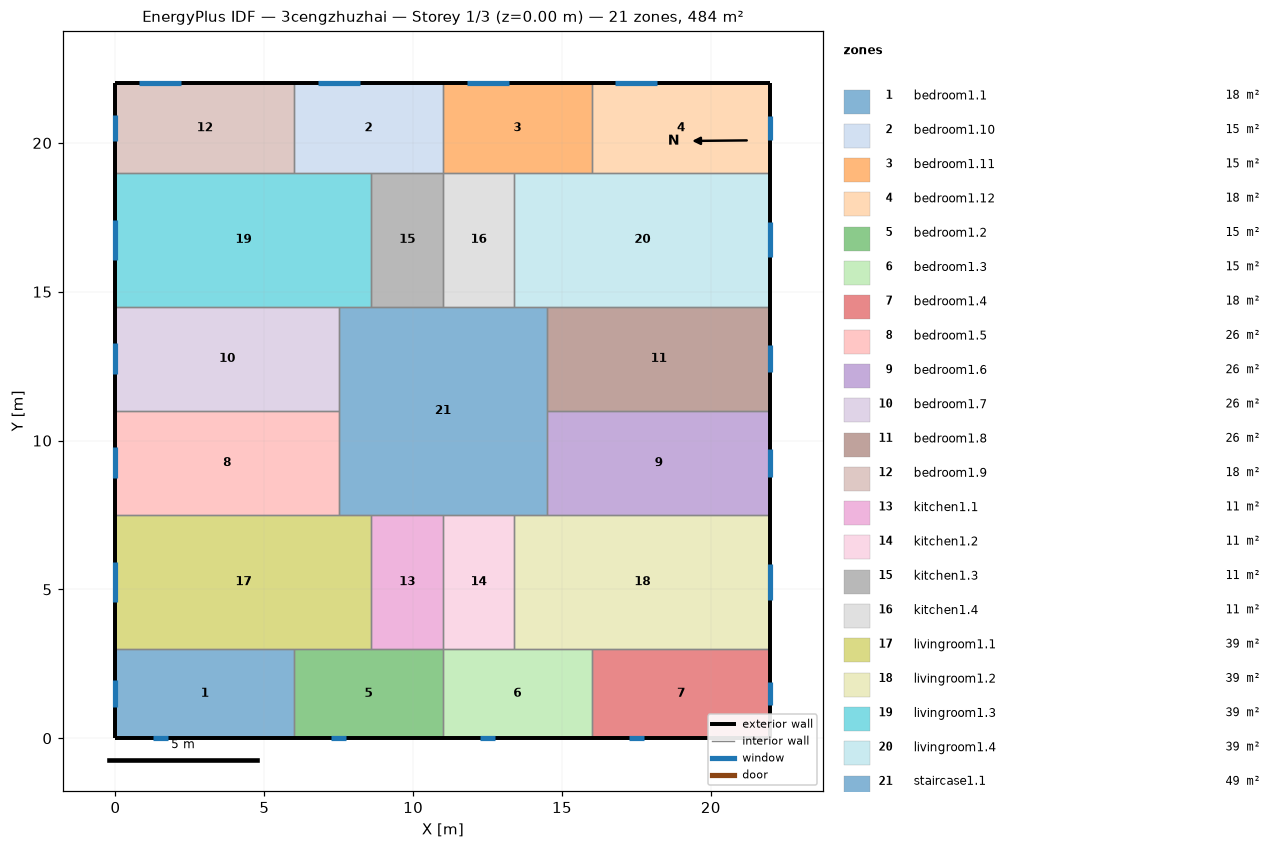
=== STOREY PLAN SPEC (per zone: floor XY polygon, exterior-wall plan segments, windows/doors) ===
zone 1: bedroom1.1  (18.0 m²)
  floor: (6.00, 3.00) (6.00, 0.00) (0.00, 0.00) (0.00, 3.00)
  exterior wall: (0.00, 3.00) – (0.00, 0.00)  [3.0 m]
    window: (0.00, 1.95) – (0.00, 1.05)  [1.3 m²]
  exterior wall: (0.00, 0.00) – (6.00, 0.00)  [6.0 m]
    window: (1.25, 0.00) – (1.75, 0.00)  [0.7 m²]
  interior walls: 2
zone 2: bedroom1.10  (15.0 m²)
  floor: (11.00, 22.00) (11.00, 19.00) (6.00, 19.00) (6.00, 22.00)
  exterior wall: (11.00, 22.00) – (6.00, 22.00)  [5.0 m]
    window: (8.20, 22.00) – (6.80, 22.00)  [2.1 m²]
  interior walls: 4
zone 3: bedroom1.11  (15.0 m²)
  floor: (16.00, 22.00) (16.00, 19.00) (11.00, 19.00) (11.00, 22.00)
  exterior wall: (16.00, 22.00) – (11.00, 22.00)  [5.0 m]
    window: (13.20, 22.00) – (11.80, 22.00)  [2.1 m²]
  interior walls: 4
zone 4: bedroom1.12  (18.0 m²)
  floor: (22.00, 22.00) (22.00, 19.00) (16.00, 19.00) (16.00, 22.00)
  exterior wall: (22.00, 19.00) – (22.00, 22.00)  [3.0 m]
    window: (22.00, 20.10) – (22.00, 20.90)  [1.2 m²]
  exterior wall: (22.00, 22.00) – (16.00, 22.00)  [6.0 m]
    window: (18.20, 22.00) – (16.80, 22.00)  [2.1 m²]
  interior walls: 2
zone 5: bedroom1.2  (15.0 m²)
  floor: (11.00, 3.00) (11.00, 0.00) (6.00, 0.00) (6.00, 3.00)
  exterior wall: (6.00, 0.00) – (11.00, 0.00)  [5.0 m]
    window: (7.25, 0.00) – (7.75, 0.00)  [0.7 m²]
  interior walls: 4
zone 6: bedroom1.3  (15.0 m²)
  floor: (16.00, 3.00) (16.00, 0.00) (11.00, 0.00) (11.00, 3.00)
  exterior wall: (11.00, 0.00) – (16.00, 0.00)  [5.0 m]
    window: (12.25, 0.00) – (12.75, 0.00)  [0.7 m²]
  interior walls: 4
zone 7: bedroom1.4  (18.0 m²)
  floor: (22.00, 3.00) (22.00, 0.00) (16.00, 0.00) (16.00, 3.00)
  exterior wall: (16.00, 0.00) – (22.00, 0.00)  [6.0 m]
    window: (17.25, 0.00) – (17.75, 0.00)  [0.7 m²]
  exterior wall: (22.00, 0.00) – (22.00, 3.00)  [3.0 m]
    window: (22.00, 1.10) – (22.00, 1.90)  [1.2 m²]
  interior walls: 2
zone 8: bedroom1.5  (26.2 m²)
  floor: (7.50, 11.00) (7.50, 7.50) (0.00, 7.50) (0.00, 11.00)
  exterior wall: (0.00, 11.00) – (0.00, 7.50)  [3.5 m]
    window: (0.00, 9.77) – (0.00, 8.73)  [1.6 m²]
  interior walls: 3
zone 9: bedroom1.6  (26.2 m²)
  floor: (22.00, 11.00) (22.00, 7.50) (14.50, 7.50) (14.50, 11.00)
  exterior wall: (22.00, 7.50) – (22.00, 11.00)  [3.5 m]
    window: (22.00, 8.79) – (22.00, 9.71)  [1.4 m²]
  interior walls: 3
zone 10: bedroom1.7  (26.2 m²)
  floor: (7.50, 14.50) (7.50, 11.00) (0.00, 11.00) (0.00, 14.50)
  exterior wall: (0.00, 14.50) – (0.00, 11.00)  [3.5 m]
    window: (0.00, 13.27) – (0.00, 12.23)  [1.6 m²]
  interior walls: 3
zone 11: bedroom1.8  (26.2 m²)
  floor: (22.00, 14.50) (22.00, 11.00) (14.50, 11.00) (14.50, 14.50)
  exterior wall: (22.00, 11.00) – (22.00, 14.50)  [3.5 m]
    window: (22.00, 12.29) – (22.00, 13.21)  [1.4 m²]
  interior walls: 3
zone 12: bedroom1.9  (18.0 m²)
  floor: (6.00, 22.00) (6.00, 19.00) (0.00, 19.00) (0.00, 22.00)
  exterior wall: (0.00, 22.00) – (0.00, 19.00)  [3.0 m]
    window: (0.00, 20.95) – (0.00, 20.05)  [1.3 m²]
  exterior wall: (6.00, 22.00) – (0.00, 22.00)  [6.0 m]
    window: (2.20, 22.00) – (0.80, 22.00)  [2.1 m²]
  interior walls: 2
zone 13: kitchen1.1  (10.8 m²)
  floor: (11.00, 7.50) (11.00, 3.00) (8.60, 3.00) (8.60, 7.50)
  interior walls: 4
zone 14: kitchen1.2  (10.8 m²)
  floor: (13.40, 7.50) (13.40, 3.00) (11.00, 3.00) (11.00, 7.50)
  interior walls: 4
zone 15: kitchen1.3  (10.8 m²)
  floor: (11.00, 19.00) (11.00, 14.50) (8.60, 14.50) (8.60, 19.00)
  interior walls: 4
zone 16: kitchen1.4  (10.8 m²)
  floor: (13.40, 19.00) (13.40, 14.50) (11.00, 14.50) (11.00, 19.00)
  interior walls: 4
zone 17: livingroom1.1  (38.7 m²)
  floor: (8.60, 7.50) (8.60, 3.00) (0.00, 3.00) (0.00, 7.50)
  exterior wall: (0.00, 7.50) – (0.00, 3.00)  [4.5 m]
    window: (0.00, 5.92) – (0.00, 4.58)  [2.0 m²]
  interior walls: 5
zone 18: livingroom1.2  (38.7 m²)
  floor: (22.00, 7.50) (22.00, 3.00) (13.40, 3.00) (13.40, 7.50)
  exterior wall: (22.00, 3.00) – (22.00, 7.50)  [4.5 m]
    window: (22.00, 4.66) – (22.00, 5.84)  [1.8 m²]
  interior walls: 5
zone 19: livingroom1.3  (38.7 m²)
  floor: (8.60, 19.00) (8.60, 14.50) (0.00, 14.50) (0.00, 19.00)
  exterior wall: (0.00, 19.00) – (0.00, 14.50)  [4.5 m]
    window: (0.00, 17.42) – (0.00, 16.08)  [2.0 m²]
  interior walls: 5
zone 20: livingroom1.4  (38.7 m²)
  floor: (22.00, 19.00) (22.00, 14.50) (13.40, 14.50) (13.40, 19.00)
  exterior wall: (22.00, 14.50) – (22.00, 19.00)  [4.5 m]
    window: (22.00, 16.16) – (22.00, 17.34)  [1.8 m²]
  interior walls: 5
zone 21: staircase1.1  (49.0 m²)
  floor: (14.50, 14.50) (14.50, 7.50) (7.50, 7.50) (7.50, 14.50)
  interior walls: 12

=== DERIVED (storey summary) ===
Building: 3cengzhuzhai
Storey: 1 of 3  (floor level z = 0.00 m)
Storey gross floor area: 484.0 m²
Zones on this storey: 21
  - bedroom1.1: floor 18.0 m²; exterior wall 9.0 m (27.0 m²); 2 window(s) 2.1 m²; WWR 7.7%
  - bedroom1.10: floor 15.0 m²; exterior wall 5.0 m (15.0 m²); 1 window(s) 2.1 m²; WWR 14.1%
  - bedroom1.11: floor 15.0 m²; exterior wall 5.0 m (15.0 m²); 1 window(s) 2.1 m²; WWR 14.1%
  - bedroom1.12: floor 18.0 m²; exterior wall 9.0 m (27.0 m²); 2 window(s) 3.3 m²; WWR 12.2%
  - bedroom1.2: floor 15.0 m²; exterior wall 5.0 m (15.0 m²); 1 window(s) 0.7 m²; WWR 5.0%
  - bedroom1.3: floor 15.0 m²; exterior wall 5.0 m (15.0 m²); 1 window(s) 0.7 m²; WWR 5.0%
  - bedroom1.4: floor 18.0 m²; exterior wall 9.0 m (27.0 m²); 2 window(s) 1.9 m²; WWR 7.2%
  - bedroom1.5: floor 26.2 m²; exterior wall 3.5 m (10.5 m²); 1 window(s) 1.6 m²; WWR 14.9%
  - bedroom1.6: floor 26.2 m²; exterior wall 3.5 m (10.5 m²); 1 window(s) 1.4 m²; WWR 13.2%
  - bedroom1.7: floor 26.2 m²; exterior wall 3.5 m (10.5 m²); 1 window(s) 1.6 m²; WWR 14.9%
  - bedroom1.8: floor 26.2 m²; exterior wall 3.5 m (10.5 m²); 1 window(s) 1.4 m²; WWR 13.2%
  - bedroom1.9: floor 18.0 m²; exterior wall 9.0 m (27.0 m²); 2 window(s) 3.5 m²; WWR 12.8%
  - kitchen1.1: floor 10.8 m²
  - kitchen1.2: floor 10.8 m²
  - kitchen1.3: floor 10.8 m²
  - kitchen1.4: floor 10.8 m²
  - livingroom1.1: floor 38.7 m²; exterior wall 4.5 m (13.5 m²); 1 window(s) 2.0 m²; WWR 14.9%
  - livingroom1.2: floor 38.7 m²; exterior wall 4.5 m (13.5 m²); 1 window(s) 1.8 m²; WWR 13.2%
  - livingroom1.3: floor 38.7 m²; exterior wall 4.5 m (13.5 m²); 1 window(s) 2.0 m²; WWR 14.9%
  - livingroom1.4: floor 38.7 m²; exterior wall 4.5 m (13.5 m²); 1 window(s) 1.8 m²; WWR 13.2%
  - staircase1.1: floor 49.0 m²
Zone adjacency (shared interzone walls):
  - bedroom1.1 ↔ bedroom1.2
  - bedroom1.1 ↔ livingroom1.1
  - bedroom1.10 ↔ bedroom1.11
  - bedroom1.10 ↔ bedroom1.9
  - bedroom1.10 ↔ kitchen1.3
  - bedroom1.10 ↔ livingroom1.3
  - bedroom1.11 ↔ bedroom1.12
  - bedroom1.11 ↔ kitchen1.4
  - bedroom1.11 ↔ livingroom1.4
  - bedroom1.12 ↔ livingroom1.4
  - bedroom1.2 ↔ bedroom1.3
  - bedroom1.2 ↔ kitchen1.1
  - bedroom1.2 ↔ livingroom1.1
  - bedroom1.3 ↔ bedroom1.4
  - bedroom1.3 ↔ kitchen1.2
  - bedroom1.3 ↔ livingroom1.2
  - bedroom1.4 ↔ livingroom1.2
  - bedroom1.5 ↔ bedroom1.7
  - bedroom1.5 ↔ livingroom1.1
  - bedroom1.5 ↔ staircase1.1
  - bedroom1.6 ↔ bedroom1.8
  - bedroom1.6 ↔ livingroom1.2
  - bedroom1.6 ↔ staircase1.1
  - bedroom1.7 ↔ livingroom1.3
  - bedroom1.7 ↔ staircase1.1
  - bedroom1.8 ↔ livingroom1.4
  - bedroom1.8 ↔ staircase1.1
  - bedroom1.9 ↔ livingroom1.3
  - kitchen1.1 ↔ kitchen1.2
  - kitchen1.1 ↔ livingroom1.1
  - kitchen1.1 ↔ staircase1.1
  - kitchen1.2 ↔ livingroom1.2
  - kitchen1.2 ↔ staircase1.1
  - kitchen1.3 ↔ kitchen1.4
  - kitchen1.3 ↔ livingroom1.3
  - kitchen1.3 ↔ staircase1.1
  - kitchen1.4 ↔ livingroom1.4
  - kitchen1.4 ↔ staircase1.1
  - livingroom1.1 ↔ staircase1.1
  - livingroom1.2 ↔ staircase1.1
  - livingroom1.3 ↔ staircase1.1
  - livingroom1.4 ↔ staircase1.1